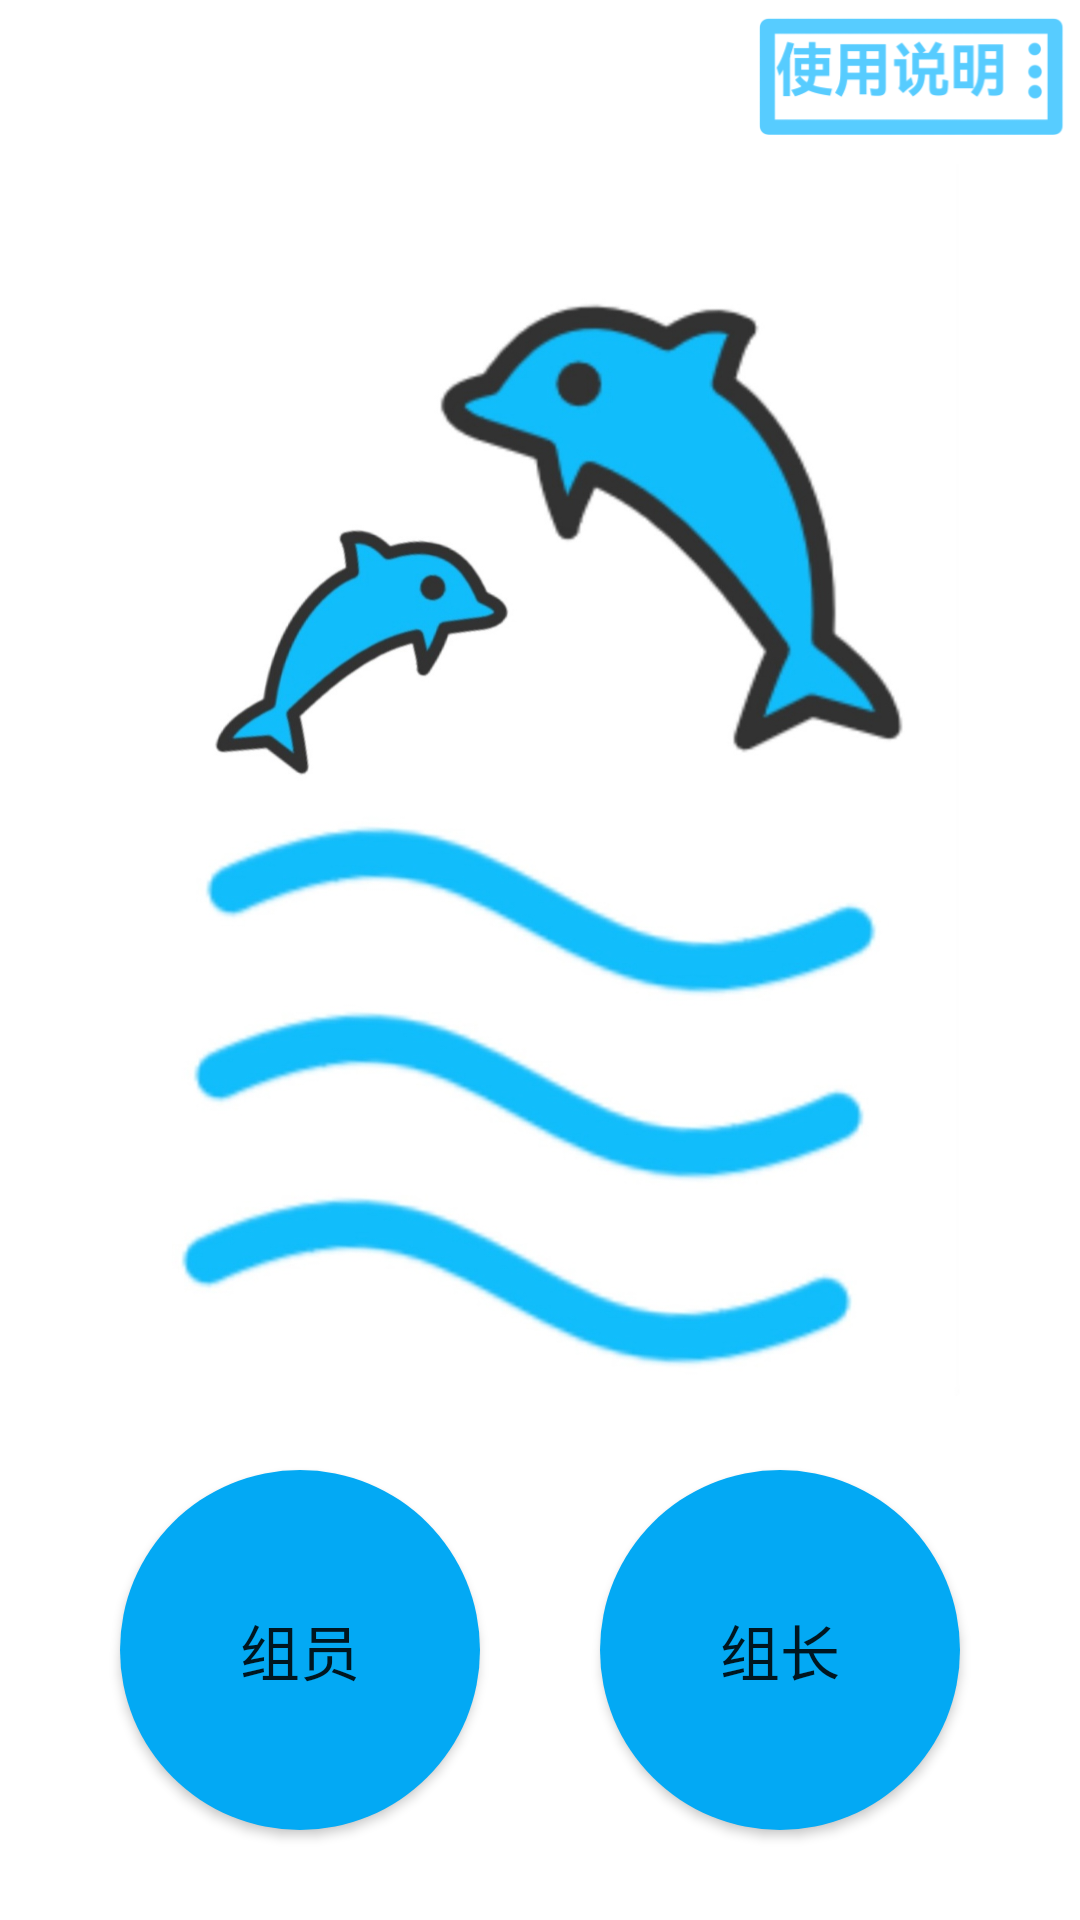

This screen was rendered from an Android layout file. Write that file and the resources it references.
<!-- AndroidManifest.xml: application theme Theme.TransbyWifi -->
<!-- res/layout/activity_main.xml -->
<?xml version="1.0" encoding="utf-8"?>
<ScrollView xmlns:android="http://schemas.android.com/apk/res/android"
    xmlns:app="http://schemas.android.com/apk/res-auto"
    android:layout_width="match_parent"
    android:layout_height="match_parent">

    <LinearLayout
        android:layout_width="match_parent"
    android:layout_height="wrap_content"
    android:gravity="center"
    android:orientation="vertical">

    <ImageView
        android:layout_width="match_parent"
        android:layout_height="50dp"
        app:srcCompat="@drawable/instruct" />

    <ImageView
        android:layout_width="280dp"
        android:layout_height="420dp"
        app:srcCompat="@drawable/dolphinjump" />

    <LinearLayout
        android:layout_width="match_parent"
        android:layout_height="wrap_content"
        android:orientation="horizontal"
        android:paddingLeft="16dp"
        android:paddingRight="16dp"
        android:gravity="center">

        <Button
            android:id="@+id/btnSender"
            android:layout_width="120dp"
            android:layout_height="120dp"
            android:layout_centerInParent="true"
            android:layout_margin="20dp"
            android:background="@drawable/shape_circle"
            android:textSize="20sp"
            android:text="组员" />


        <Button
            android:id="@+id/btnReceiver"
            android:layout_width="120dp"
            android:layout_height="120dp"
            android:layout_centerInParent="true"
            android:layout_margin="20dp"
            android:background="@drawable/shape_circle"
            android:text="组长"
            android:textSize="20sp" />

    </LinearLayout>

    </LinearLayout>
</ScrollView>
<!-- resources referenced by this layout -->
<resources>
  <!-- drawable dolphinjump: jpg bitmap (drawable, 122061 bytes) -->
  <!-- drawable instruct: png bitmap (drawable, 10172 bytes) -->
  <!-- drawable shape_circle (drawable) -->
  <?xml version="1.0" encoding="utf-8"?>
  <shape xmlns:android="http://schemas.android.com/apk/res/android"
  android:shape="oval">
  
  
  <solid android:color="#03A9F4" />
  
  
  
  <corners android:radius="360dip" />
  
  
  <padding
      android:bottom="10dp"
      android:left="10dp"
      android:right="10dp"
      android:top="10dp" />
  
  </shape>
  <style name="Theme.TransbyWifi" parent="Theme.MaterialComponents.Light.DarkActionBar">
          
          <item name="colorPrimary">@color/myColor</item>
          <item name="colorPrimaryDark">@color/myColorDark</item>
          <item name="colorOnPrimary">@color/white</item>
          
          <item name="colorSecondary">@color/teal_200</item>
          <item name="colorSecondaryVariant">@color/teal_700</item>
          <item name="colorOnSecondary">@color/black</item>
          
          <item name="android:statusBarColor">@color/myColorDark</item>
          
          <item name="android:forceDarkAllowed" tools:targetApi="q">false</item>
          
  
      </style>
  <color name="myColor">#FF11BDFB</color>
  <color name="myColorDark">#FF249DE3</color>
  <color name="white">#FFFFFFFF</color>
  <color name="teal_200">#FF03DAC5</color>
  <color name="teal_700">#FF018786</color>
  <color name="black">#FF000000</color>
</resources>
